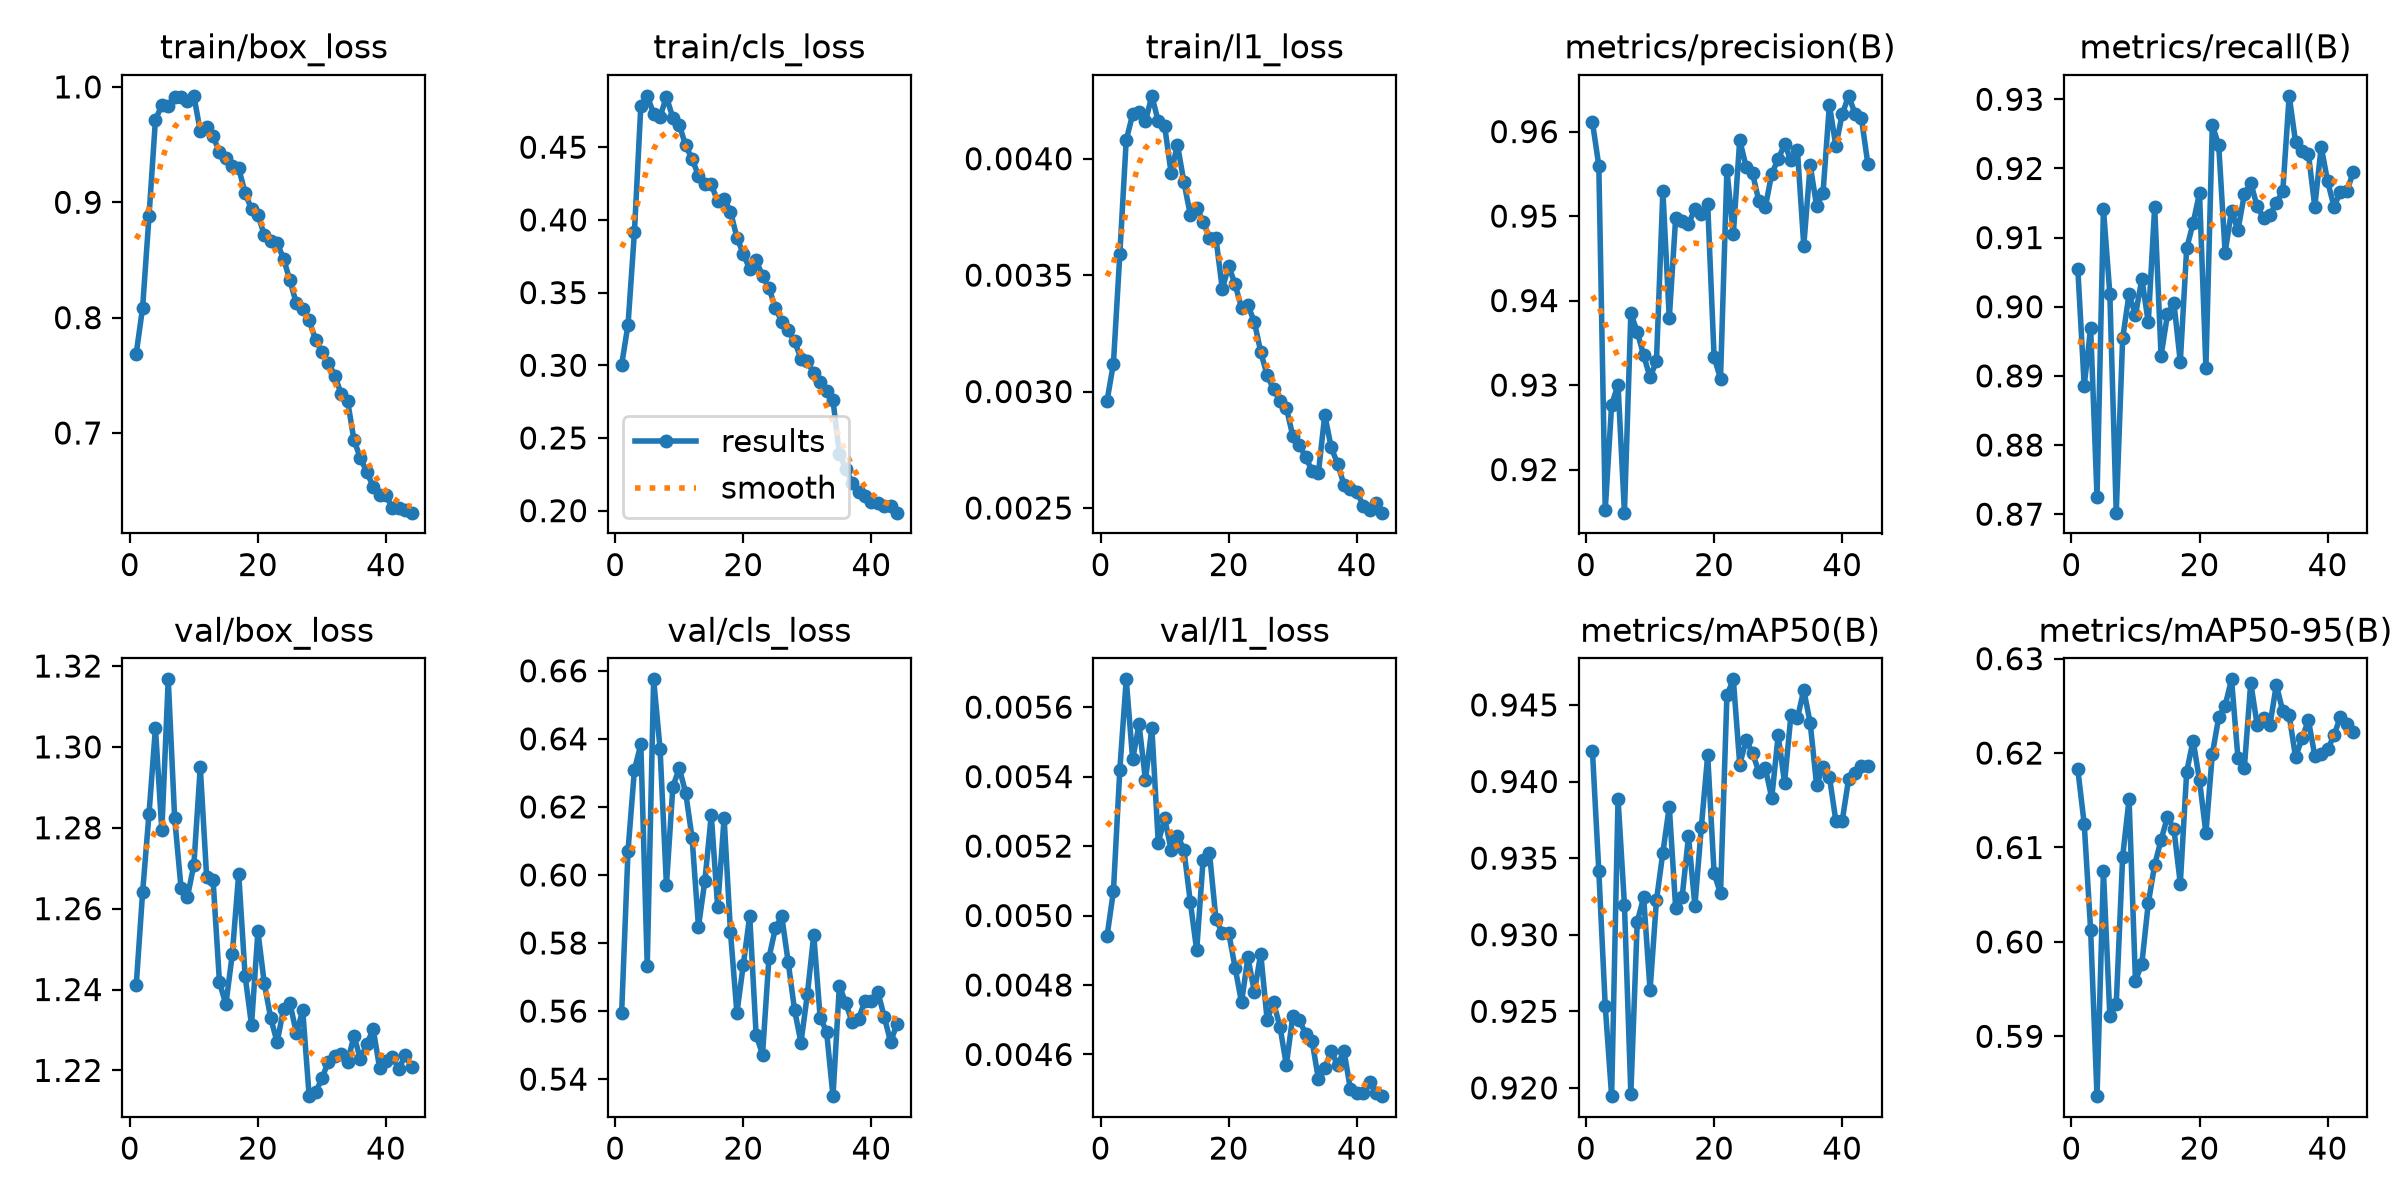

Source data for this figure (header and first rows):
epoch, time, train/box_loss, train/cls_loss, train/l1_loss, metrics/precision(B), metrics/recall(B), metrics/mAP50(B), metrics/mAP50-95(B), val/box_loss, val/cls_loss, val/l1_loss, lr/pg0, lr/pg1, lr/pg2, lr/pg3, lr/pg4, lr/pg5, lr/pg6, lr/pg7
1, 227.1, 0.7688, 0.3002, 0.00296, 0.9611, 0.9055, 0.942, 0.6183, 1.241, 0.5593, 0.00494, 0.009982, 0.003327, 0.009982, 0.003327, 0.009982, 0.003327, 0.009982, 0.003327
2, 431.5, 0.8087, 0.3279, 0.00312, 0.956, 0.8886, 0.9341, 0.6125, 1.264, 0.6071, 0.00507, 0.01995, 0.00665, 0.01995, 0.00665, 0.01995, 0.00665, 0.01995, 0.00665
3, 633.8, 0.8882, 0.3916, 0.00359, 0.9152, 0.897, 0.9254, 0.6013, 1.284, 0.6309, 0.00542, 0.02981, 0.009936, 0.02981, 0.009936, 0.02981, 0.009936, 0.02981, 0.009936
4, 835.2, 0.9715, 0.4784, 0.00408, 0.9277, 0.8725, 0.9195, 0.5837, 1.305, 0.6384, 0.00568, 0.02963, 0.009876, 0.02963, 0.009876, 0.02963, 0.009876, 0.02963, 0.009876
5, 1035, 0.9843, 0.4853, 0.00419, 0.93, 0.9141, 0.9389, 0.6075, 1.279, 0.5733, 0.00545, 0.02937, 0.00979, 0.02937, 0.00979, 0.02937, 0.00979, 0.02937, 0.00979
6, 1238, 0.9832, 0.473, 0.0042, 0.9149, 0.9019, 0.932, 0.5921, 1.317, 0.6575, 0.00555, 0.02902, 0.009673, 0.02902, 0.009673, 0.02902, 0.009673, 0.02902, 0.009673
7, 1440, 0.9911, 0.471, 0.00416, 0.9385, 0.8702, 0.9196, 0.5934, 1.282, 0.6371, 0.00539, 0.0286, 0.009532, 0.0286, 0.009532, 0.0286, 0.009532, 0.0286, 0.009532
8, 1641, 0.9913, 0.4846, 0.00427, 0.9363, 0.8954, 0.9308, 0.609, 1.265, 0.597, 0.00554, 0.0281, 0.009367, 0.0281, 0.009367, 0.0281, 0.009367, 0.0281, 0.009367
9, 1845, 0.9875, 0.4702, 0.00416, 0.9335, 0.9018, 0.9324, 0.6151, 1.263, 0.6259, 0.00521, 0.02753, 0.009178, 0.02753, 0.009178, 0.02753, 0.009178, 0.02753, 0.009178
10, 2046, 0.9923, 0.4654, 0.00414, 0.9309, 0.8988, 0.9264, 0.5959, 1.271, 0.6313, 0.00528, 0.02704, 0.009013, 0.02704, 0.009013, 0.02704, 0.009013, 0.02704, 0.009013
11, 2248, 0.9616, 0.4512, 0.00394, 0.9328, 0.904, 0.9323, 0.5977, 1.295, 0.6242, 0.00519, 0.02637, 0.008791, 0.02637, 0.008791, 0.02637, 0.008791, 0.02637, 0.008791
12, 2448, 0.9649, 0.4419, 0.00406, 0.953, 0.8977, 0.9354, 0.6041, 1.268, 0.6109, 0.00523, 0.02565, 0.00855, 0.02565, 0.00855, 0.02565, 0.00855, 0.02565, 0.00855
13, 2652, 0.9572, 0.4305, 0.0039, 0.9379, 0.9144, 0.9384, 0.6082, 1.267, 0.5848, 0.00519, 0.02487, 0.008292, 0.02487, 0.008292, 0.02487, 0.008292, 0.02487, 0.008292
14, 2853, 0.9434, 0.4249, 0.00376, 0.9498, 0.8929, 0.9317, 0.6108, 1.242, 0.5983, 0.00504, 0.02405, 0.008016, 0.02405, 0.008016, 0.02405, 0.008016, 0.02405, 0.008016
15, 3055, 0.9381, 0.4243, 0.00379, 0.9494, 0.8989, 0.9324, 0.6132, 1.236, 0.6176, 0.0049, 0.02318, 0.007726, 0.02318, 0.007726, 0.02318, 0.007726, 0.02318, 0.007726
16, 3259, 0.9318, 0.4128, 0.00373, 0.9491, 0.9006, 0.9364, 0.612, 1.249, 0.5905, 0.00516, 0.02227, 0.007422, 0.02227, 0.007422, 0.02227, 0.007422, 0.02227, 0.007422
17, 3467, 0.9294, 0.4147, 0.00366, 0.9508, 0.892, 0.9319, 0.6062, 1.269, 0.6168, 0.00518, 0.02132, 0.007106, 0.02132, 0.007106, 0.02132, 0.007106, 0.02132, 0.007106
18, 3668, 0.9083, 0.4057, 0.00366, 0.9502, 0.9085, 0.937, 0.618, 1.243, 0.5831, 0.00499, 0.02034, 0.00678, 0.02034, 0.00678, 0.02034, 0.00678, 0.02034, 0.00678
19, 3868, 0.8938, 0.3878, 0.00344, 0.9514, 0.9121, 0.9417, 0.6213, 1.231, 0.5595, 0.00495, 0.01933, 0.006445, 0.01933, 0.006445, 0.01933, 0.006445, 0.01933, 0.006445
20, 4072, 0.8893, 0.3766, 0.00354, 0.9333, 0.9164, 0.934, 0.6171, 1.254, 0.5736, 0.00495, 0.01831, 0.006102, 0.01831, 0.006102, 0.01831, 0.006102, 0.01831, 0.006102
21, 4273, 0.8715, 0.3662, 0.00346, 0.9308, 0.8912, 0.9327, 0.6115, 1.242, 0.5879, 0.00485, 0.01726, 0.005754, 0.01726, 0.005754, 0.01726, 0.005754, 0.01726, 0.005754
22, 4474, 0.8664, 0.3725, 0.00336, 0.9554, 0.9263, 0.9456, 0.6199, 1.233, 0.5531, 0.00475, 0.01621, 0.005403, 0.01621, 0.005403, 0.01621, 0.005403, 0.01621, 0.005403
23, 4678, 0.8646, 0.3613, 0.00337, 0.9479, 0.9233, 0.9467, 0.6238, 1.227, 0.5472, 0.00488, 0.01515, 0.00505, 0.01515, 0.00505, 0.01515, 0.00505, 0.01515, 0.00505
24, 4880, 0.8512, 0.3533, 0.0033, 0.959, 0.9078, 0.9411, 0.625, 1.235, 0.5756, 0.00478, 0.01409, 0.004697, 0.01409, 0.004697, 0.01409, 0.004697, 0.01409, 0.004697
25, 5081, 0.8322, 0.3396, 0.00317, 0.9558, 0.9139, 0.9427, 0.6278, 1.237, 0.5843, 0.00489, 0.01304, 0.004346, 0.01304, 0.004346, 0.01304, 0.004346, 0.01304, 0.004346
26, 5285, 0.8123, 0.3299, 0.00307, 0.9551, 0.9111, 0.9418, 0.6195, 1.229, 0.5879, 0.0047, 0.01199, 0.003998, 0.01199, 0.003998, 0.01199, 0.003998, 0.01199, 0.003998
27, 5487, 0.8078, 0.3241, 0.00301, 0.9517, 0.9163, 0.9406, 0.6185, 1.235, 0.5745, 0.00475, 0.01097, 0.003655, 0.01097, 0.003655, 0.01097, 0.003655, 0.01097, 0.003655
28, 5688, 0.7975, 0.3166, 0.00296, 0.9511, 0.9179, 0.9409, 0.6275, 1.214, 0.5603, 0.00468, 0.00996, 0.00332, 0.00996, 0.00332, 0.00996, 0.00332, 0.00996, 0.00332
29, 5888, 0.781, 0.3045, 0.00293, 0.955, 0.9145, 0.9389, 0.623, 1.215, 0.5507, 0.00457, 0.008981, 0.002994, 0.008981, 0.002994, 0.008981, 0.002994, 0.008981, 0.002994
30, 6092, 0.7702, 0.3028, 0.00281, 0.9567, 0.9128, 0.943, 0.6238, 1.218, 0.5649, 0.00471, 0.008033, 0.002678, 0.008033, 0.002678, 0.008033, 0.002678, 0.008033, 0.002678
31, 6291, 0.7611, 0.2944, 0.00277, 0.9585, 0.9133, 0.9399, 0.623, 1.222, 0.5824, 0.0047, 0.007121, 0.002374, 0.007121, 0.002374, 0.007121, 0.002374, 0.007121, 0.002374
32, 6492, 0.7498, 0.2886, 0.00272, 0.9566, 0.9151, 0.9444, 0.6272, 1.224, 0.558, 0.00466, 0.006251, 0.002084, 0.006251, 0.002084, 0.006251, 0.002084, 0.006251, 0.002084
33, 6695, 0.7338, 0.282, 0.00266, 0.9579, 0.9167, 0.9441, 0.6244, 1.224, 0.554, 0.00464, 0.005425, 0.001808, 0.005425, 0.001808, 0.005425, 0.001808, 0.005425, 0.001808
34, 6896, 0.7279, 0.2759, 0.00265, 0.9465, 0.9305, 0.946, 0.624, 1.222, 0.535, 0.00453, 0.004649, 0.00155, 0.004649, 0.00155, 0.004649, 0.00155, 0.004649, 0.00155
35, 7103, 0.6939, 0.2392, 0.0029, 0.956, 0.9238, 0.9438, 0.6196, 1.229, 0.5675, 0.00456, 0.003927, 0.001309, 0.003927, 0.001309, 0.003927, 0.001309, 0.003927, 0.001309
36, 7303, 0.6782, 0.2286, 0.00276, 0.9512, 0.9226, 0.9398, 0.6216, 1.223, 0.5622, 0.00461, 0.003262, 0.001087, 0.003262, 0.001087, 0.003262, 0.001087, 0.003262, 0.001087
37, 7506, 0.6661, 0.219, 0.00269, 0.9527, 0.9221, 0.9409, 0.6235, 1.227, 0.5568, 0.00457, 0.002657, 0.0008858, 0.002657, 0.0008858, 0.002657, 0.0008858, 0.002657, 0.0008858
38, 7707, 0.6535, 0.2132, 0.0026, 0.9632, 0.9145, 0.9403, 0.6197, 1.23, 0.5577, 0.00461, 0.002116, 0.0007055, 0.002116, 0.0007055, 0.002116, 0.0007055, 0.002116, 0.0007055
39, 7906, 0.6467, 0.2097, 0.00258, 0.9583, 0.9232, 0.9375, 0.6199, 1.221, 0.5631, 0.0045, 0.001642, 0.0005473, 0.001642, 0.0005473, 0.001642, 0.0005473, 0.001642, 0.0005473
40, 8107, 0.6462, 0.2061, 0.00257, 0.962, 0.9181, 0.9374, 0.6204, 1.222, 0.5631, 0.00449, 0.001236, 0.0004121, 0.001236, 0.0004121, 0.001236, 0.0004121, 0.001236, 0.0004121
41, 8308, 0.6348, 0.2055, 0.00251, 0.9642, 0.9145, 0.9402, 0.6219, 1.223, 0.5657, 0.00449, 0.0009015, 0.0003005, 0.0009015, 0.0003005, 0.0009015, 0.0003005, 0.0009015, 0.0003005
42, 8508, 0.6346, 0.2029, 0.00249, 0.9621, 0.9167, 0.9406, 0.6239, 1.22, 0.5583, 0.00452, 0.0006394, 0.0002131, 0.0006394, 0.0002131, 0.0006394, 0.0002131, 0.0006394, 0.0002131
43, 8707, 0.633, 0.2029, 0.00252, 0.9616, 0.9167, 0.941, 0.6231, 1.224, 0.5509, 0.00449, 0.0004512, 0.0001504, 0.0004512, 0.0001504, 0.0004512, 0.0001504, 0.0004512, 0.0001504
44, 8839, 0.6309, 0.1986, 0.00248, 0.9562, 0.9195, 0.941, 0.6222, 1.221, 0.5563, 0.00448, 0.0003378, 0.0001126, 0.0003378, 0.0001126, 0.0003378, 0.0001126, 0.0003378, 0.0001126
